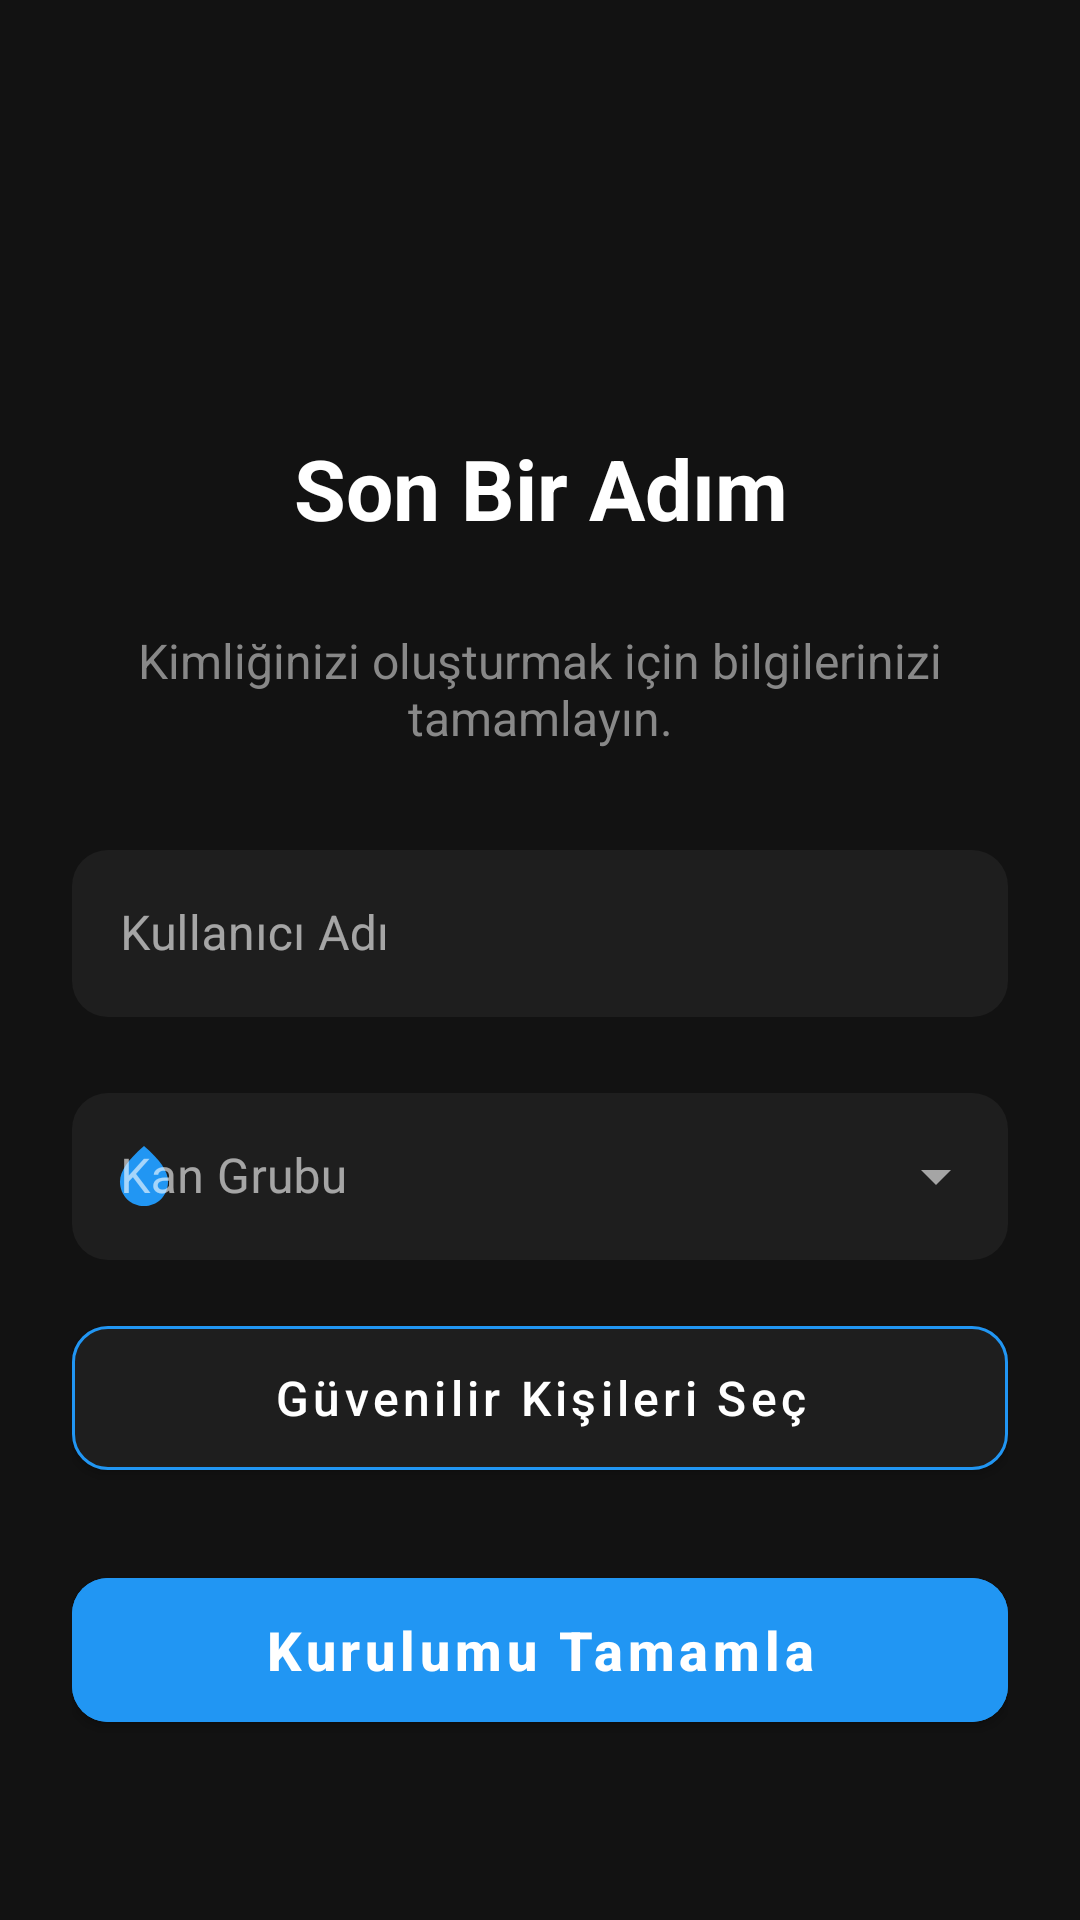

Android layout source for this screen:
<!-- AndroidManifest.xml: application theme AppTheme -->
<!-- res/layout/fragment_profile_setup.xml -->
<?xml version="1.0" encoding="utf-8"?>
<androidx.constraintlayout.widget.ConstraintLayout
    xmlns:android="http://schemas.android.com/apk/res/android"
    xmlns:app="http://schemas.android.com/apk/res-auto"
    xmlns:tools="http://schemas.android.com/tools"
    android:layout_width="match_parent"
    android:layout_height="match_parent"
    android:background="@color/background_dark"
    android:padding="24dp"
    tools:context=".registration.ProfileSetupFragment">

    

    
    

    
    

    

    

    <com.google.android.material.button.MaterialButton
        android:id="@+id/btn_complete_profile"
        android:layout_width="0dp"
        android:layout_height="60dp"
        android:layout_marginTop="100dp"
        android:backgroundTint="@color/primary_color"
        android:text="Kurulumu Tamamla"
        android:textAllCaps="false"
        android:textSize="18sp"
        android:textStyle="bold"
        app:cornerRadius="12dp"
        app:layout_constraintEnd_toEndOf="parent"
        app:layout_constraintHorizontal_bias="0.0"
        app:layout_constraintStart_toStartOf="parent"
        app:layout_constraintTop_toBottomOf="@+id/til_blood_type" />

    <com.google.android.material.textfield.TextInputLayout
        android:id="@+id/til_display_name"
        style="@style/Widget.MaterialComponents.TextInputLayout.OutlinedBox"
        android:layout_width="0dp"
        android:layout_height="wrap_content"
        android:layout_marginTop="28dp"
        android:hint="Kullanıcı Adı"
        app:boxBackgroundColor="@color/card_background"
        app:boxCornerRadiusBottomEnd="12dp"
        app:boxCornerRadiusBottomStart="12dp"
        app:boxCornerRadiusTopEnd="12dp"
        app:boxCornerRadiusTopStart="12dp"
        app:boxStrokeColor="@color/primary_color"
        app:boxStrokeWidth="0dp"
        app:boxStrokeWidthFocused="2dp"
        app:hintTextColor="@color/primary_color"
        app:layout_constraintEnd_toEndOf="parent"
        app:layout_constraintHorizontal_bias="0.0"
        app:layout_constraintStart_toStartOf="parent"
        app:layout_constraintTop_toBottomOf="@+id/tv_subtitle"
        app:startIconDrawable="@drawable/ic_person"
        app:startIconTint="@color/primary_color">

        <com.google.android.material.textfield.TextInputEditText
            android:id="@+id/et_display_name"
            android:layout_width="match_parent"
            android:layout_height="wrap_content"
            android:inputType="textPersonName"
            android:textColor="@color/white"
            android:textSize="16sp" />

    </com.google.android.material.textfield.TextInputLayout>

    <TextView
        android:id="@+id/tv_title"
        android:layout_width="wrap_content"
        android:layout_height="wrap_content"
        android:layout_marginTop="120dp"
        android:text="Son Bir Adım"
        android:textColor="@android:color/white"
        android:textSize="28sp"
        android:textStyle="bold"
        app:layout_constraintEnd_toEndOf="parent"
        app:layout_constraintHorizontal_bias="0.502"
        app:layout_constraintStart_toStartOf="parent"
        app:layout_constraintTop_toTopOf="parent" />

    <com.google.android.material.button.MaterialButton
        android:id="@+id/btn_select_contacts"
        android:layout_width="0dp"
        android:layout_height="60dp"
        android:layout_marginTop="16dp"
        android:backgroundTint="@color/card_background"
        android:text="Güvenilir Kişileri Seç"
        android:textAllCaps="false"
        android:textColor="@color/white"
        android:textSize="16sp"
        app:cornerRadius="12dp"
        app:icon="@drawable/ic_person"
        app:iconGravity="textStart"
        app:iconTint="@color/primary_color"
        app:layout_constraintEnd_toEndOf="parent"
        app:layout_constraintHorizontal_bias="0.0"
        app:layout_constraintStart_toStartOf="parent"
        app:layout_constraintTop_toBottomOf="@+id/til_blood_type"
        app:strokeColor="@color/primary_color"
        app:strokeWidth="1dp" />

    <com.google.android.material.textfield.TextInputLayout
        android:id="@+id/til_blood_type"
        style="@style/Widget.MaterialComponents.TextInputLayout.OutlinedBox.ExposedDropdownMenu"
        android:layout_width="0dp"
        android:layout_height="wrap_content"
        android:layout_marginTop="20dp"
        android:hint="Kan Grubu"
        app:boxBackgroundColor="@color/card_background"
        app:boxCornerRadiusBottomEnd="12dp"
        app:boxCornerRadiusBottomStart="12dp"
        app:boxCornerRadiusTopEnd="12dp"
        app:boxCornerRadiusTopStart="12dp"
        app:boxStrokeColor="@color/primary_color"
        app:boxStrokeWidth="0dp"
        app:boxStrokeWidthFocused="2dp"
        app:hintTextColor="@color/primary_color"
        app:layout_constraintEnd_toEndOf="parent"
        app:layout_constraintHorizontal_bias="0.0"
        app:layout_constraintStart_toStartOf="parent"
        app:layout_constraintTop_toBottomOf="@+id/til_display_name"
        app:startIconDrawable="@drawable/ic_blood_drop"
        app:startIconTint="@color/primary_color">

        
        <AutoCompleteTextView
            android:id="@+id/et_blood_type"
            android:layout_width="match_parent"
            android:layout_height="wrap_content"
            android:inputType="none"
            android:textColor="@color/white"
            android:textSize="16sp"
            tools:text="A Rh+" />

    </com.google.android.material.textfield.TextInputLayout>

    <TextView
        android:id="@+id/tv_subtitle"
        android:layout_width="0dp"
        android:layout_height="wrap_content"
        android:layout_marginTop="28dp"
        android:gravity="center"
        android:text="Kimliğinizi oluşturmak için bilgilerinizi tamamlayın."
        android:textColor="@color/text_gray"
        android:textSize="16sp"
        app:layout_constraintEnd_toEndOf="parent"
        app:layout_constraintHorizontal_bias="0.0"
        app:layout_constraintStart_toStartOf="parent"
        app:layout_constraintTop_toBottomOf="@+id/tv_title" />


</androidx.constraintlayout.widget.ConstraintLayout>
<!-- resources referenced by this layout -->
<resources>
  <color name="background_dark">#121212</color>
  <color name="card_background">#1E1E1E</color>
  <color name="primary_color">#2196F3</color>
  <color name="text_gray">#888888</color>
  <color name="white">#FFFFFFFF</color>
  <!-- drawable ic_blood_drop (drawable) -->
  <vector xmlns:android="http://schemas.android.com/apk/res/android"
      android:width="24dp"
      android:height="24dp"
      android:viewportWidth="24"
      android:viewportHeight="24"
      android:tint="#FFFFFF">
      <path
          android:fillColor="@android:color/white"
          android:pathData="M12,2c-5.33,4.55 -8,8.48 -8,11.8 0,4.98 3.8,8.2 8,8.2s8,-3.22 8,-8.2c0,-3.32 -2.67,-7.25 -8,-11.8z"/>
  </vector>
  <style name="AppTheme" parent="Theme.MaterialComponents.DayNight.NoActionBar">
  
          <item name="colorPrimary">@color/primary_color</item>
          <item name="colorPrimaryVariant">@color/primary_dark</item>
          <item name="colorOnPrimary">@color/white</item>
  
          <item name="colorSecondary">@color/accent_color</item>
          <item name="colorSecondaryVariant">@color/accent_color</item>
          <item name="colorOnSecondary">@color/black</item>
  
          <item name="android:windowBackground">@color/background_dark</item>
  
          <item name="colorSurface">@color/card_background</item>
          <item name="colorOnSurface">@color/white</item>
          <item name="colorOnBackground">@color/white</item>
  
          <item name="android:statusBarColor">@color/background_dark</item>
          <item name="android:windowLightStatusBar">false</item>
  
      </style>
  <color name="primary_dark">#1976D2</color>
  <color name="accent_color">#00E5FF</color>
  <color name="black">#FF000000</color>
</resources>
